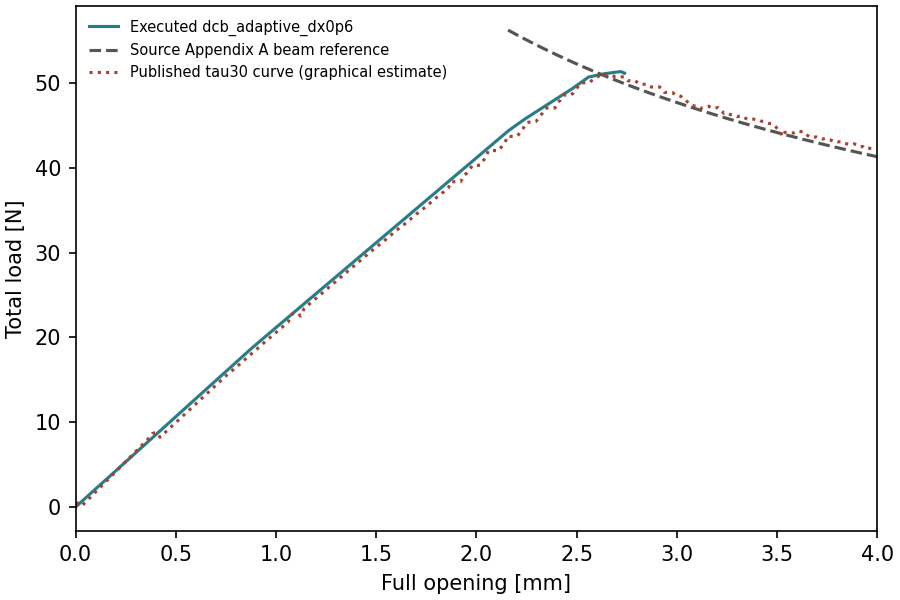

The file beside this chart, header and first rows:
time, displacement_mm, total_force_N
0.0, 0.0, 0.0
0.02, 0.08, 1.716
0.04, 0.16, 3.41
0.06, 0.24, 5.115
0.08, 0.32, 6.819
0.1, 0.4, 8.524
0.12, 0.48, 10.23
0.14, 0.56, 11.93
0.16, 0.64, 13.64
0.18, 0.72, 15.34
0.2, 0.8, 17.05
0.22, 0.88, 18.75
0.24, 0.96, 20.36
0.26, 1.04, 21.96
0.28, 1.12, 23.56
0.3, 1.2, 25.16
0.32, 1.28, 26.76
0.34, 1.36, 28.36
0.36, 1.44, 29.96
0.38, 1.52, 31.56
0.4, 1.6, 33.16
0.42, 1.68, 34.76
0.44, 1.76, 36.36
0.46, 1.84, 37.96
0.48, 1.92, 39.57
0.5, 2.0, 41.17
0.52, 2.08, 42.77
0.54, 2.16, 44.37
0.56, 2.24, 45.71
0.58, 2.32, 46.93
0.6, 2.4, 48.14
0.62, 2.48, 49.35
0.64, 2.56, 50.69
0.66, 2.64, 51.09
0.68, 2.72, 51.34
0.685, 2.74, 51.12
0.685, 2.74, 51.13
